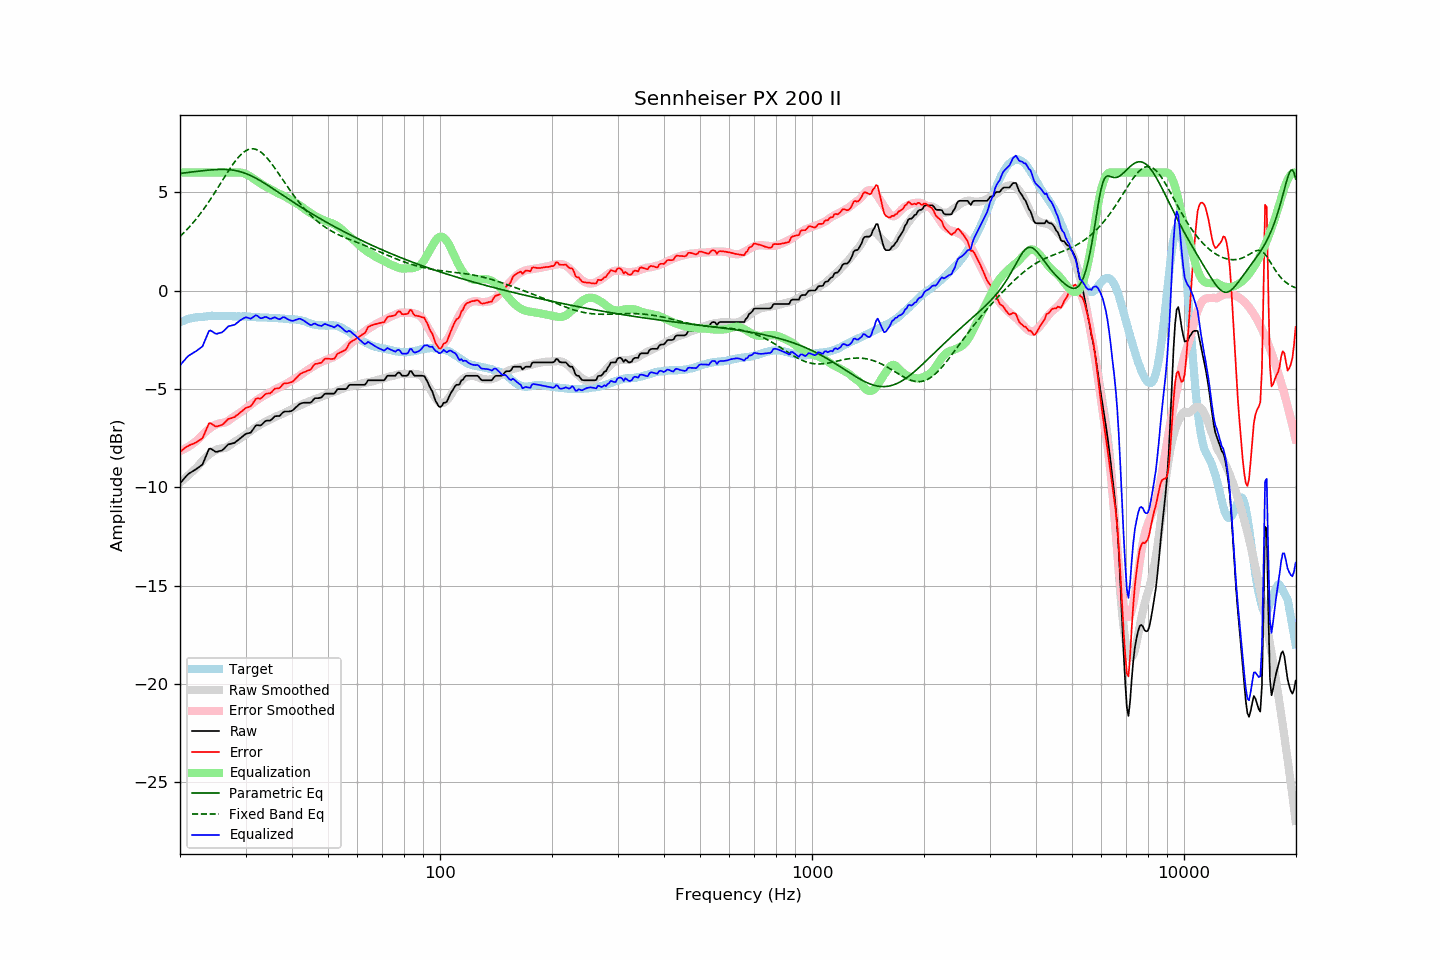

Data behind this chart, as committed beside it:
frequency, raw, error, smoothed, error_smoothed, equalization, parametric_eq, fixed_band_eq, equalized_raw, equalized_smoothed, target
20.00, -9.80, -8.19, -9.76, -8.16, 6.00, 5.95, 2.75, -3.80, -3.76, -1.61
20.20, -9.71, -8.14, -9.69, -8.13, 6.00, 5.96, 2.83, -3.71, -3.69, -1.57
20.40, -9.61, -8.07, -9.62, -8.09, 6.00, 5.97, 2.91, -3.61, -3.62, -1.54
20.61, -9.52, -8.01, -9.55, -8.04, 6.00, 5.98, 2.99, -3.52, -3.55, -1.51
20.81, -9.42, -7.95, -9.48, -8.00, 6.00, 5.99, 3.07, -3.42, -3.48, -1.47
21.02, -9.34, -7.91, -9.41, -7.95, 6.00, 6.00, 3.16, -3.34, -3.41, -1.43
21.23, -9.28, -7.86, -9.33, -7.89, 6.00, 6.01, 3.25, -3.28, -3.33, -1.42
21.44, -9.23, -7.83, -9.26, -7.84, 6.00, 6.02, 3.34, -3.23, -3.26, -1.40
21.66, -9.18, -7.80, -9.18, -7.78, 6.00, 6.03, 3.43, -3.18, -3.18, -1.39
21.87, -9.13, -7.75, -9.10, -7.72, 6.00, 6.04, 3.53, -3.13, -3.10, -1.37
22.09, -9.08, -7.72, -9.02, -7.66, 6.00, 6.05, 3.63, -3.08, -3.02, -1.36
22.31, -9.02, -7.66, -8.94, -7.59, 6.00, 6.06, 3.73, -3.02, -2.94, -1.36
22.54, -8.96, -7.61, -8.84, -7.50, 6.00, 6.07, 3.84, -2.96, -2.84, -1.35
22.76, -8.90, -7.56, -8.75, -7.41, 6.00, 6.08, 3.95, -2.90, -2.75, -1.34
22.99, -8.84, -7.50, -8.65, -7.33, 6.00, 6.09, 4.06, -2.84, -2.65, -1.34
23.22, -8.65, -7.32, -8.57, -7.25, 6.00, 6.10, 4.17, -2.65, -2.57, -1.33
23.45, -8.45, -7.13, -8.48, -7.17, 6.00, 6.11, 4.28, -2.45, -2.48, -1.32
23.69, -8.25, -6.95, -8.41, -7.10, 6.00, 6.12, 4.40, -2.25, -2.41, -1.31
23.92, -8.05, -6.75, -8.34, -7.04, 6.00, 6.12, 4.52, -2.05, -2.34, -1.30
24.16, -8.03, -6.74, -8.28, -6.98, 6.00, 6.13, 4.65, -2.03, -2.28, -1.29
24.40, -8.08, -6.80, -8.22, -6.92, 6.00, 6.14, 4.77, -2.08, -2.22, -1.28
24.65, -8.13, -6.84, -8.17, -6.87, 6.00, 6.14, 4.90, -2.13, -2.17, -1.29
24.89, -8.19, -6.90, -8.12, -6.83, 6.00, 6.15, 5.02, -2.19, -2.12, -1.29
25.14, -8.20, -6.91, -8.08, -6.79, 6.00, 6.15, 5.15, -2.20, -2.08, -1.29
25.39, -8.17, -6.88, -8.05, -6.76, 6.00, 6.16, 5.28, -2.17, -2.05, -1.29
25.65, -8.15, -6.86, -8.03, -6.74, 6.00, 6.16, 5.41, -2.15, -2.03, -1.29
25.91, -8.13, -6.83, -8.02, -6.73, 6.00, 6.16, 5.55, -2.13, -2.02, -1.30
26.16, -8.07, -6.78, -8.01, -6.72, 6.00, 6.16, 5.68, -2.07, -2.01, -1.29
26.43, -7.99, -6.70, -7.99, -6.70, 6.00, 6.16, 5.81, -1.99, -1.99, -1.29
26.69, -7.90, -6.61, -7.97, -6.67, 6.00, 6.15, 5.94, -1.90, -1.97, -1.29
26.96, -7.82, -6.53, -7.92, -6.62, 6.00, 6.15, 6.06, -1.82, -1.92, -1.29
27.23, -7.80, -6.51, -7.86, -6.56, 6.00, 6.14, 6.19, -1.80, -1.86, -1.30
27.50, -7.78, -6.48, -7.80, -6.50, 6.00, 6.13, 6.31, -1.78, -1.80, -1.30
27.77, -7.76, -6.45, -7.74, -6.44, 6.00, 6.12, 6.43, -1.76, -1.74, -1.31
28.05, -7.74, -6.43, -7.69, -6.38, 6.00, 6.11, 6.54, -1.74, -1.69, -1.31
28.33, -7.67, -6.35, -7.64, -6.33, 6.00, 6.09, 6.64, -1.67, -1.64, -1.32
28.62, -7.61, -6.30, -7.59, -6.28, 6.00, 6.07, 6.74, -1.61, -1.59, -1.31
28.90, -7.54, -6.23, -7.54, -6.23, 6.00, 6.05, 6.83, -1.54, -1.54, -1.31
29.19, -7.48, -6.16, -7.49, -6.17, 5.99, 6.03, 6.92, -1.49, -1.49, -1.32
29.48, -7.41, -6.10, -7.43, -6.11, 5.98, 6.00, 6.99, -1.43, -1.45, -1.31
29.78, -7.34, -6.03, -7.37, -6.05, 5.95, 5.98, 7.06, -1.39, -1.42, -1.31
30.08, -7.28, -5.97, -7.31, -5.99, 5.92, 5.95, 7.11, -1.36, -1.39, -1.31
30.38, -7.26, -5.94, -7.26, -5.93, 5.88, 5.91, 7.15, -1.38, -1.37, -1.32
30.68, -7.24, -5.91, -7.19, -5.86, 5.84, 5.88, 7.18, -1.40, -1.36, -1.33
30.99, -7.22, -5.88, -7.13, -5.80, 5.79, 5.84, 7.20, -1.43, -1.34, -1.34
31.30, -7.11, -5.77, -7.07, -5.73, 5.73, 5.80, 7.20, -1.38, -1.34, -1.34
31.61, -6.99, -5.65, -7.01, -5.67, 5.67, 5.76, 7.20, -1.32, -1.34, -1.34
31.93, -6.87, -5.52, -6.96, -5.62, 5.62, 5.72, 7.18, -1.26, -1.35, -1.35
32.24, -6.84, -5.48, -6.92, -5.56, 5.56, 5.68, 7.15, -1.28, -1.35, -1.36
32.57, -6.85, -5.49, -6.87, -5.51, 5.51, 5.63, 7.11, -1.34, -1.36, -1.36
32.89, -6.86, -5.49, -6.82, -5.45, 5.45, 5.58, 7.06, -1.41, -1.36, -1.37
33.22, -6.80, -5.43, -6.77, -5.40, 5.40, 5.53, 6.99, -1.40, -1.37, -1.37
33.55, -6.72, -5.35, -6.72, -5.35, 5.35, 5.48, 6.92, -1.37, -1.37, -1.37
33.89, -6.64, -5.27, -6.68, -5.30, 5.30, 5.43, 6.84, -1.34, -1.37, -1.37
34.23, -6.61, -5.24, -6.63, -5.26, 5.26, 5.38, 6.75, -1.35, -1.38, -1.37
34.57, -6.61, -5.23, -6.59, -5.21, 5.21, 5.33, 6.66, -1.40, -1.38, -1.38
34.92, -6.61, -5.22, -6.56, -5.17, 5.17, 5.28, 6.55, -1.44, -1.39, -1.39
35.27, -6.55, -5.16, -6.52, -5.13, 5.13, 5.22, 6.45, -1.42, -1.39, -1.39
35.62, -6.47, -5.07, -6.48, -5.08, 5.08, 5.17, 6.34, -1.39, -1.39, -1.40
35.97, -6.39, -4.99, -6.43, -5.03, 5.03, 5.11, 6.22, -1.36, -1.40, -1.40
... 635 more rows
